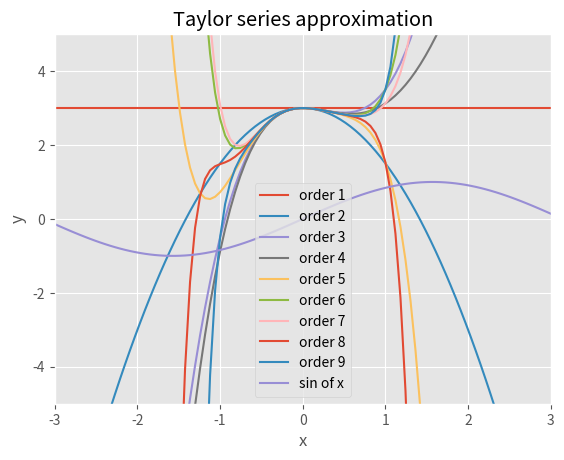
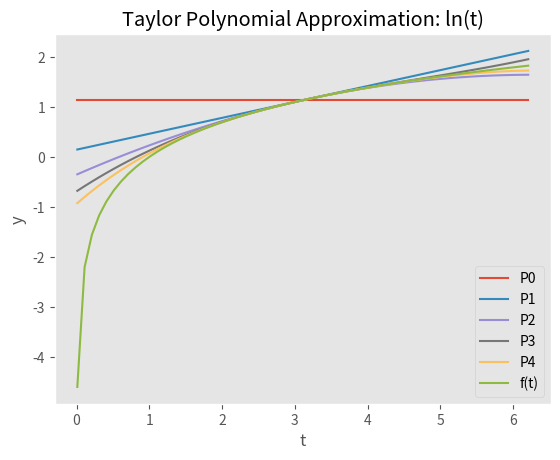

Python code for these plots, in order:
#!/usr/bin/env python
# coding: utf-8

# In[75]:


import sympy as sy
import numpy as np
from sympy.functions import sin,cos,exp
import matplotlib.pyplot as plt
plt.style.use("ggplot")


# In[76]:


# Define the variable and the function to approximate
x = sy.Symbol('x')
f = 3*exp(x) / (x**2 + x + 1)


# In[77]:


# Factorial function
def factorial(n):
    if n <= 0:
        return 1
    else:
        return n*factorial(n-1)


# In[78]:


# Taylor approximation at x0 of the function 'function'
def taylor(function,x0,n):
    i = 0
    p = 0
    while i <= n:
        p = p + (function.diff(x,i).subs(x,x0))/(factorial(i))*(x-x0)**i
        i += 1
    return p


# In[79]:


# Plot results
def plot():
    x_lims = [-3,3]
    x1 = np.linspace(x_lims[0],x_lims[1],100)
    y1 = []
    y2 = []
    # Approximate up until 10 starting from 1 and using steps of 2
    for j in range(1,10,1):
        func = taylor(f,0,j)
#         print("J:", func)
        print('Taylor expansion at n='+str(j),func)
        y1_val = 0
        for k in x1:
            y1_val = func.subs(x,k)
            y1.append(func.subs(x,k))
#             print('y1:',y1)
#         print('y1:',y1)
        plt.plot(x1,y1,label='order '+str(j))
        print("Values:",y1_val)
        y1 = []
    # Plot the function to approximate (sine, in this case)
    plt.plot(x1,np.sin(x1),label='sin of x')
    plt.xlim(x_lims)
    plt.ylim([-5,5])
    plt.xlabel('x')
    plt.ylabel('y')
    plt.legend()
    plt.grid(True)
    plt.title('Taylor series approximation')
    plt.show()
    
    return y2

y2 = plot()
print(y2)


# In[80]:


# # loop through tayloer terms
# for term in range(len(y1)):
#     # build up polynomial on each iteration
#     _poly = _terms[term] if _poly is None else _poly + _terms[term]

#     # store current taylor polynomial
#     polynomials.append(_poly)


# In[81]:


import math
import numpy as np
import sympy as sp
import pandas as pd
import matplotlib.pyplot as plt
import matplotlib.animation as animation

t, a = sp.symbols('t a')


def taylor_terms(func, order, point, derivatives=None):
    """
    find symbolic derivatives and Taylor terms
    func: symbolic function to approximate
    order: highest order derivative for Taylor polynomial (interger)
    point: point about which the function is approximated
    derivatives: list of symbolic derivatives
    """

    # initialize list of derivatives
    if derivatives is None:
        derivatives = [func.subs({t: a})]

    # check if highest order derivative is reached
    if len(derivatives) > order:
        # return list of taylor terms evaluated using substitution
        return derivatives, [derivatives[i].subs({a: point}) / math.factorial(i) * (t - point) ** i for i in range(len(derivatives))]

    # differentiate function with respect to t
    derivative = func.diff(t)

    # append to list of symbolic derivatives ** substitute t with a **
    derivatives.append(derivative.subs({t: a}))

    # recursive call to find next term in Taylor polynomial
    return taylor_terms(derivative, order, point, derivatives)


def taylor_polynomials(_terms):
    """
    find Taylor polynomials
    func: symbolic function to approximate
    order: highest order derivative for Taylor polynomial (interger)
    point: point about which the function is approximated
    derivatives: list of Taylor terms
    """

    # initialize list
    polynomials = []

    # initialize taylor polynomial
    _poly = None

    # loop through tayloer terms
    for term in range(len(_terms)):
        # build up polynomial on each iteration
        _poly = _terms[term] if _poly is None else _poly + _terms[term]

        # store current taylor polynomial
        polynomials.append(_poly)

    # return taylor polynomials
    return polynomials


if __name__ == '__main__':

    # analysis label
    label = 'ln(t)'

    # symbolic function to approximate
    f = sp.log(t)

    # point about which to approximate
    approximation_point = np.pi

    # definte time start and stop
    start = 0.01
    stop = 2 * sp.pi
    time = np.arange(start, stop, 0.1)

    # find taylor polynomial terms describing function f(t)
    symbolic_derivatives, terms = taylor_terms(func=f, order=4, point=approximation_point)
    print("Terms:", terms)
    polys = taylor_polynomials(terms)
    print('Polys:', polys)

    # initialize plot
    fig, ax = plt.subplots()
    ax.set(xlabel='t', ylabel='y', title=f'Taylor Polynomial Approximation: {label}')
    legend = []

    for p, poly in enumerate(polys):
        # plot current polynomial approximation
        ax.plot(time, [poly.subs({t: point}) for point in time])

        # append item to legend
        legend.append(f'P{p}')

    # plot actual function for comparison
    ax.plot(time, [f.subs({t: point}) for point in time])
    legend.append(f'f(t)')

    # create dataframe
    df = pd.DataFrame({'symbolic_derivatives': symbolic_derivatives,
                       'taylor_terms': terms,
                       'polynomials': polys
                       })

    # save and show results
    ax.legend(legend)
    ax.grid()
    plt.savefig(f'taylor_{label}.png')
    plt.show()
    
    df.to_csv(f'taylor_{label}.csv', encoding='utf-8')
    print(df.head(10))


# In[ ]:
